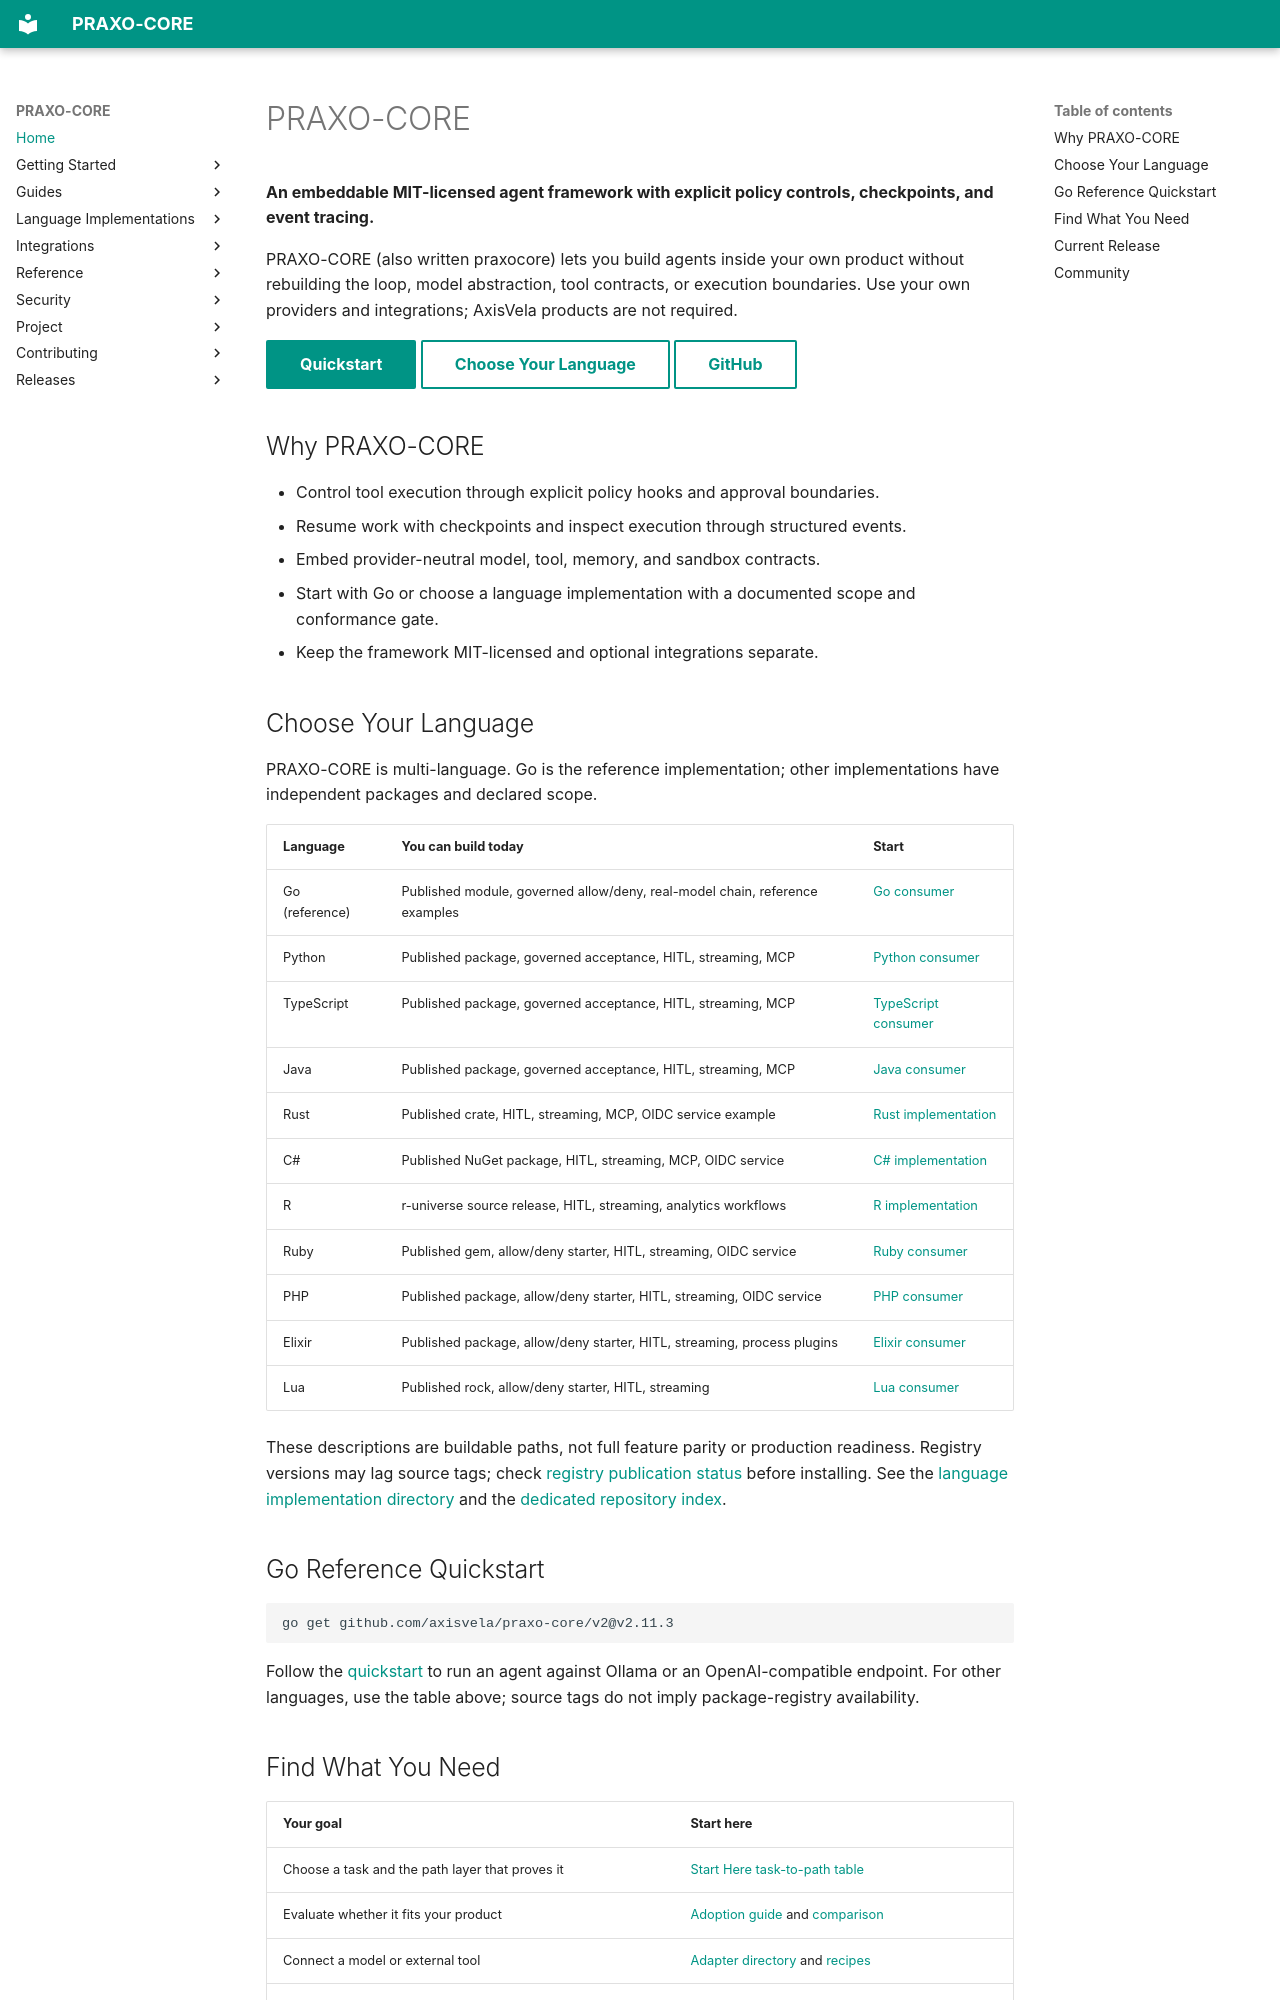

repository: axisvela/praxo-core · page: index.html · generator: mkdocs

# PRAXO-CORE

**An embeddable MIT-licensed agent framework with explicit policy controls,
checkpoints, and event tracing.**

PRAXO-CORE (also written praxocore) lets you build agents inside your own product without rebuilding the loop, model
abstraction, tool contracts, or execution boundaries. Use your own providers
and integrations; AxisVela products are not required.

[Quickstart](getting-started/quickstart.md){ .md-button .md-button--primary }
[Choose Your Language](languages/index.md){ .md-button }
[GitHub](https://github.com/axisvela/praxo-core){ .md-button }

## Why PRAXO-CORE

- Control tool execution through explicit policy hooks and approval boundaries.
- Resume work with checkpoints and inspect execution through structured events.
- Embed provider-neutral model, tool, memory, and sandbox contracts.
- Start with Go or choose a language implementation with a documented scope and conformance gate.
- Keep the framework MIT-licensed and optional integrations separate.

## Choose Your Language

PRAXO-CORE is multi-language. Go is the reference implementation; other
implementations have independent packages and declared scope.

| Language | You can build today | Start |
| --- | --- | --- |
| Go (reference) | Published module, governed allow/deny, real-model chain, reference examples | [Go consumer](getting-started/consumer-go.md) |
| Python | Published package, governed acceptance, HITL, streaming, MCP | [Python consumer](getting-started/consumer-python.md) |
| TypeScript | Published package, governed acceptance, HITL, streaming, MCP | [TypeScript consumer](getting-started/consumer-typescript.md) |
| Java | Published package, governed acceptance, HITL, streaming, MCP | [Java consumer](getting-started/consumer-java.md) |
| Rust | Published crate, HITL, streaming, MCP, OIDC service example | [Rust implementation](languages/rust/index.md) |
| C# | Published NuGet package, HITL, streaming, MCP, OIDC service | [C# implementation](languages/csharp/index.md) |
| R | r-universe source release, HITL, streaming, analytics workflows | [R implementation](languages/r/index.md) |
| Ruby | Published gem, allow/deny starter, HITL, streaming, OIDC service | [Ruby consumer](getting-started/consumer-ruby.md) |
| PHP | Published package, allow/deny starter, HITL, streaming, OIDC service | [PHP consumer](getting-started/consumer-php.md) |
| Elixir | Published package, allow/deny starter, HITL, streaming, process plugins | [Elixir consumer](getting-started/consumer-elixir.md) |
| Lua | Published rock, allow/deny starter, HITL, streaming | [Lua consumer](getting-started/consumer-lua.md) |

These descriptions are buildable paths, not full feature parity or production
readiness. Registry versions may lag source tags; check [registry publication
status](languages/registry-status.md) before installing. See the
[language implementation directory](languages/index.md#what-you-can-build-today)
and the [dedicated repository index](languages/repositories.md).

## Go Reference Quickstart

```bash
go get github.com/axisvela/praxo-core/v2@v2.11.3
```

Follow the [quickstart](getting-started/quickstart.md) to run an agent against
Ollama or an OpenAI-compatible endpoint. For other languages, use the table
above; source tags do not imply package-registry availability.
